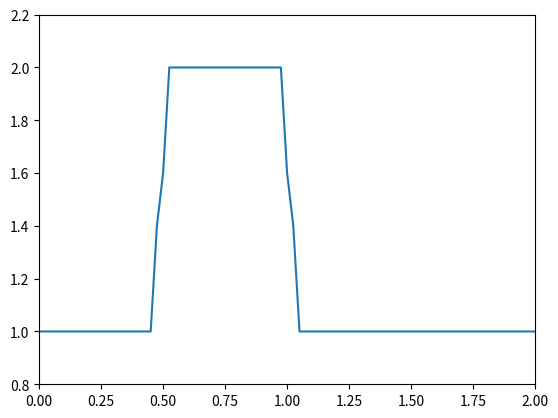
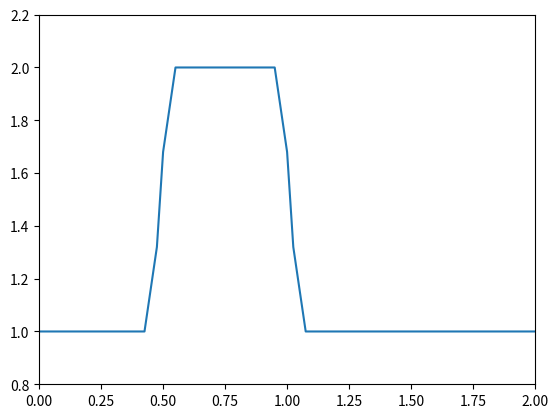
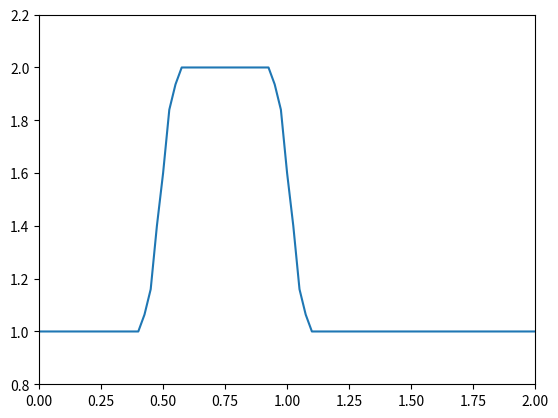
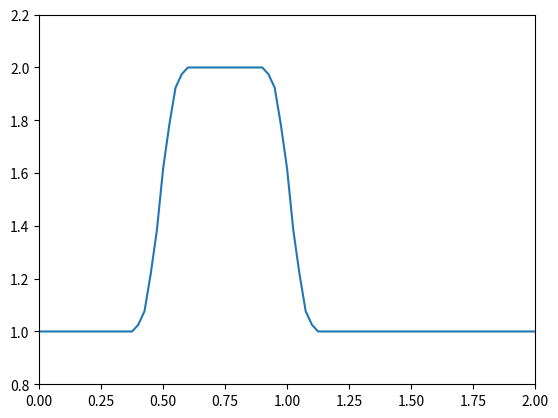
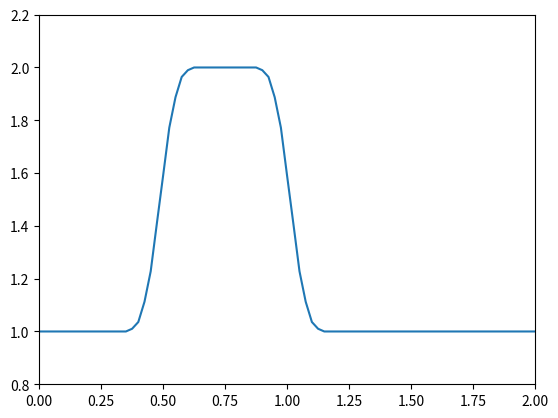
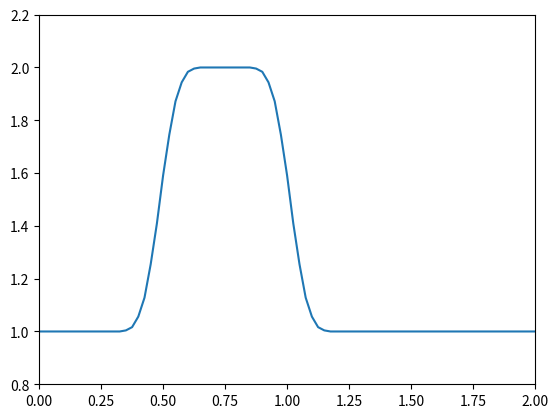
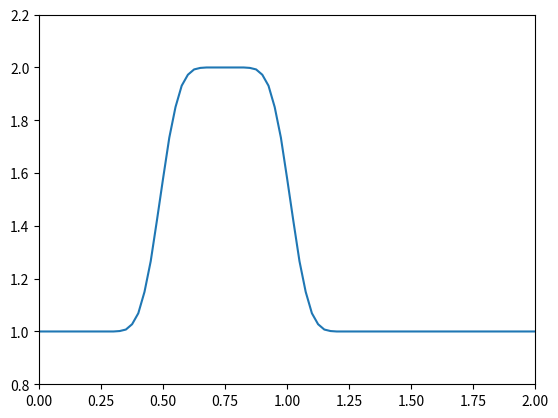
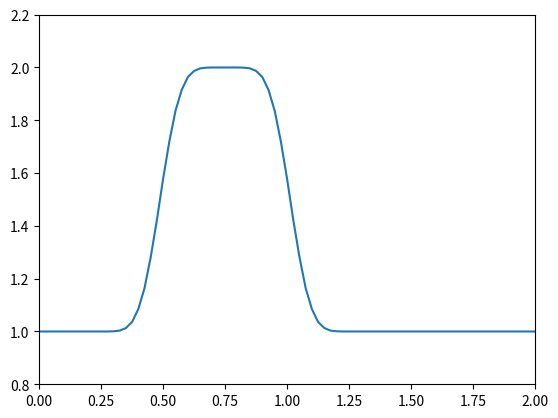
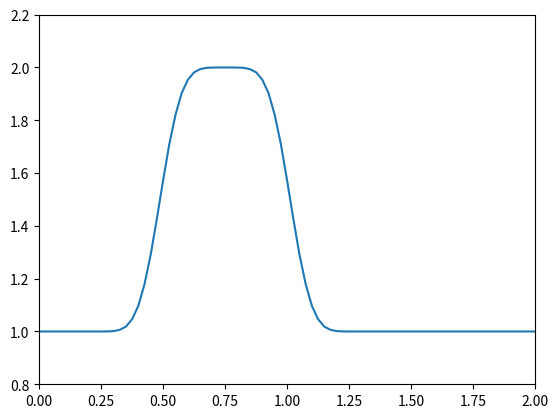
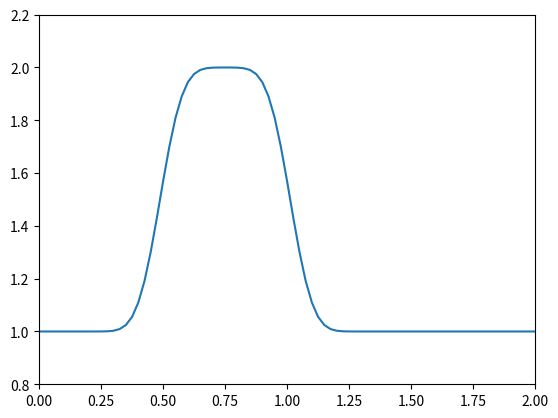
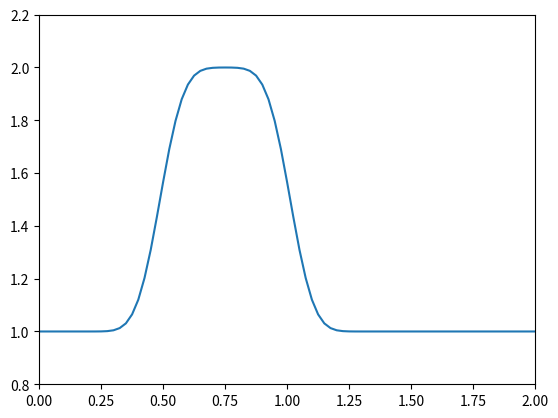
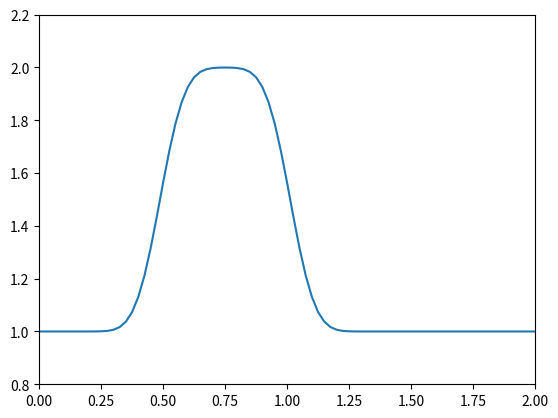
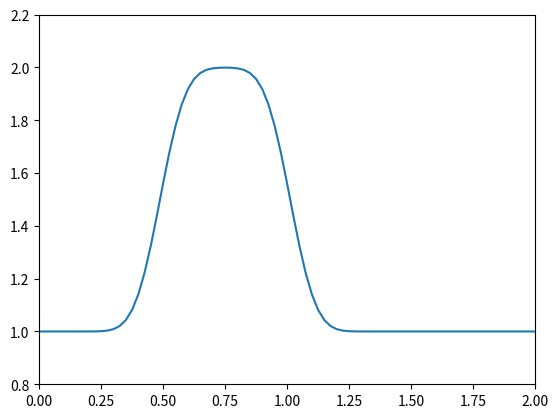
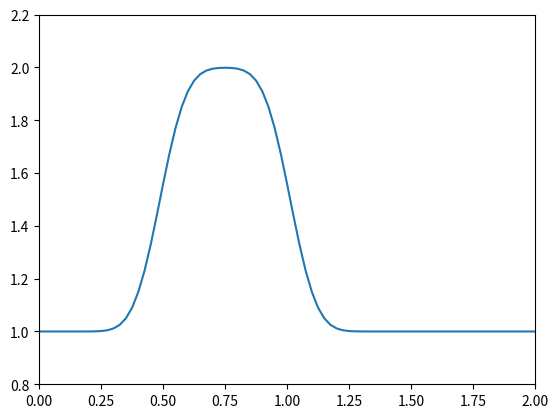
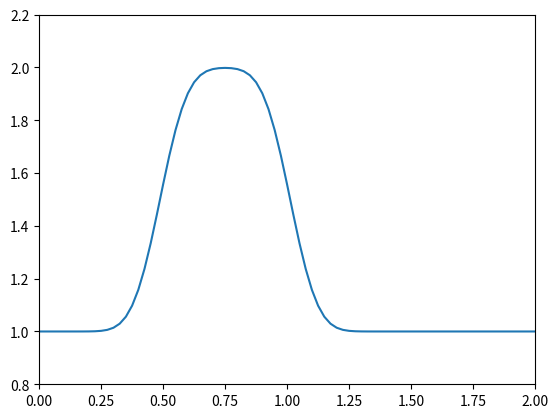
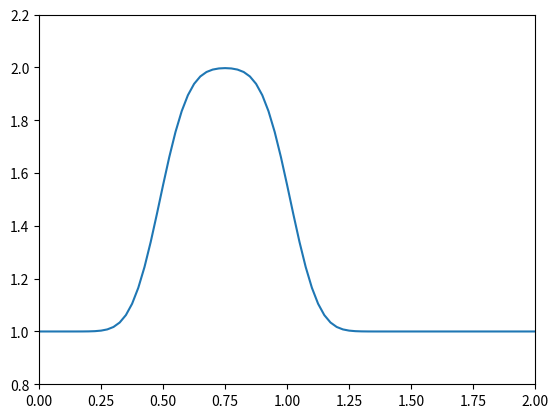

The script that saved these images, in order:
import numpy as np
import matplotlib.pyplot as plt

nx = 81
dx = 2 / (nx-1)
nt = 50
dt = .005
nu = .05

u = np.ones(nx)
u[int(.5 / dx):int(1 / dx + 1)] = 2
for n in range(nt):
    un = u.copy()
    for i in range(1, nx - 1):
        u[i] = un[i] + nu * dt / dx**2 * (un[i+1] - 2 * un[i] + un[i-1])
    plt.plot(np.linspace(0, 2, nx), u)
    plt.axis([0, 2, 0.8, 2.2])
    plt.pause(.01)
    plt.clf()
plt.show()
